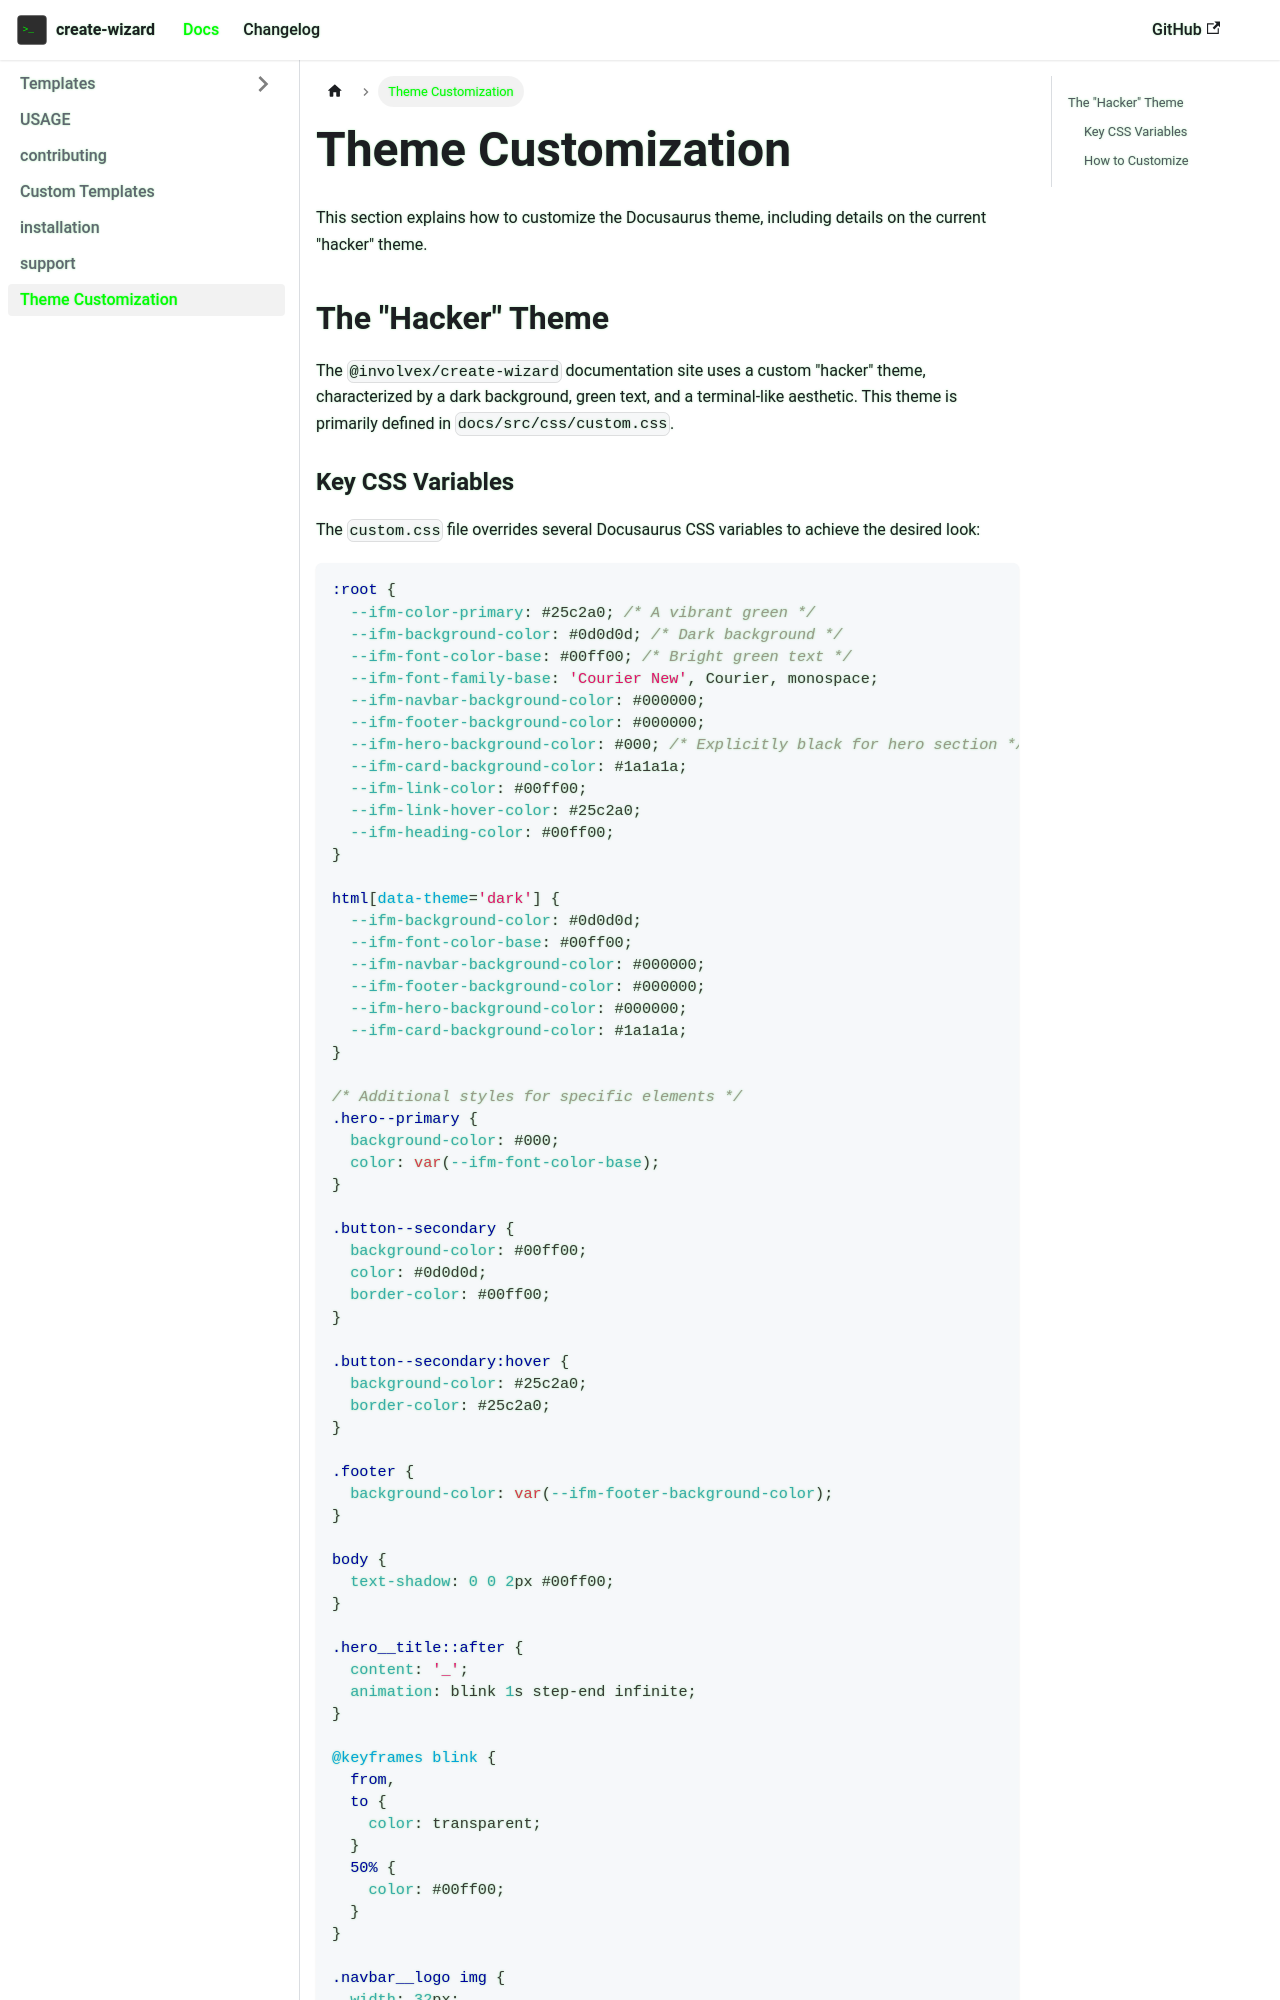

repository: involvex/create-wizard · page: docs/theme-customization/index.html · generator: docusaurus

---
id: theme-customization
title: Theme Customization
sidebar_label: Theme Customization
---

<!-- @format -->

This section explains how to customize the Docusaurus theme, including details on the current "hacker" theme.

## The "Hacker" Theme

The `@involvex/create-wizard` documentation site uses a custom "hacker" theme, characterized by a dark background, green text, and a terminal-like aesthetic. This theme is primarily defined in `docs/src/css/custom.css`.
